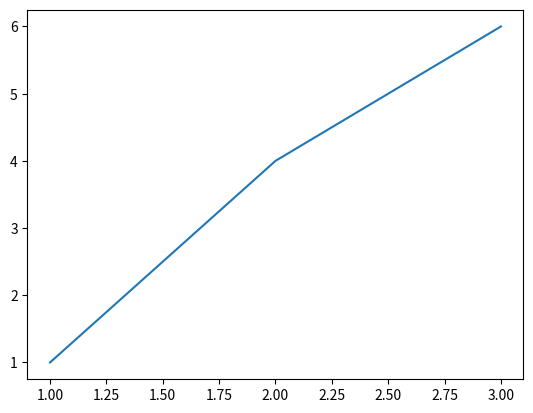

The matplotlib source for this figure:

import matplotlib.pyplot as plt
from pylab import plot, savefig

def create_graph():
    x_numbers = [1,2,3]
    y_numbers = [1,4,6]
    plt.plot(x_numbers, y_numbers)
    # plt.show()
    savefig('mygraph.png')

if __name__ == '__main__':
    create_graph()